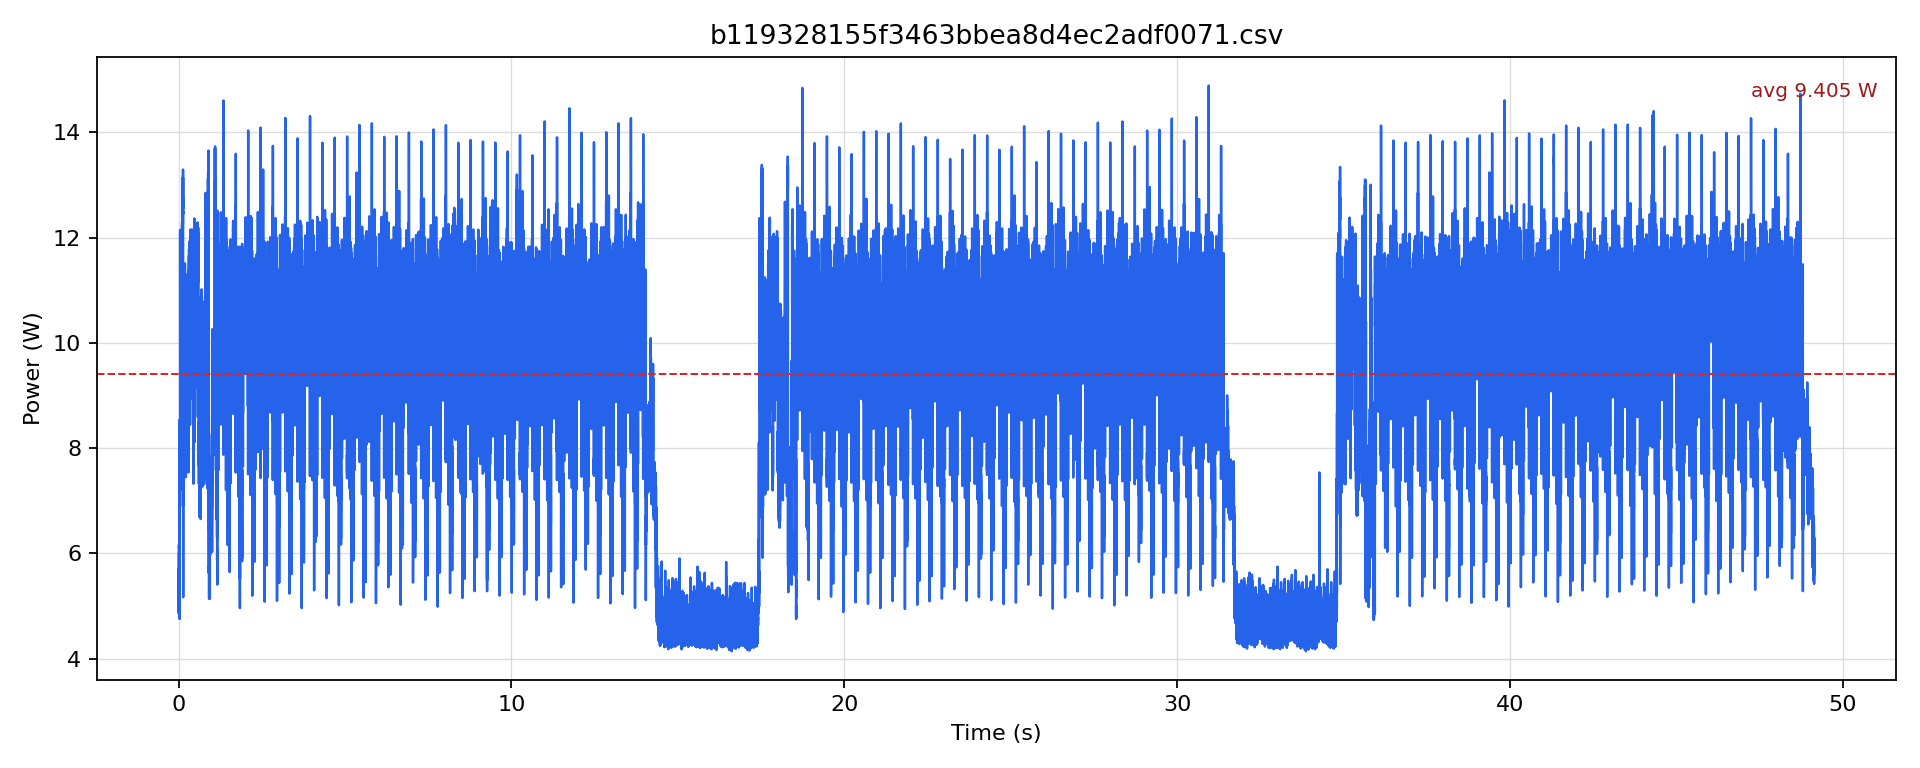

Source data for this figure (header and first rows):
timestamp [us], current [mA], voltage [mV], power [W]
0.0, 397.9, 12235, 4.869
500.0, 466.4, 12230, 5.705
1000, 427.4, 12232, 5.228
1500, 439, 12234, 5.371
2000, 404.2, 12234, 4.945
2500, 457, 12234, 5.591
3000, 431.7, 12234, 5.281
3500, 435.9, 12233, 5.332
4000, 405.3, 12235, 4.959
4500, 454.8, 12234, 5.564
5000, 435.9, 12233, 5.332
5500, 432.7, 12235, 5.294
6000, 403.2, 12238, 4.934
6500, 465.4, 12237, 5.695
7000, 439, 12233, 5.371
7500, 449.6, 12234, 5.5
8000, 399, 12234, 4.881
8500, 457, 12232, 5.59
9000, 425.3, 12234, 5.203
9500, 434.8, 12236, 5.321
10000, 400, 12236, 4.895
10500, 452.8, 12236, 5.54
11000, 438, 12235, 5.359
11500, 461.2, 12233, 5.642
12000, 460.1, 12231, 5.628
12500, 504.2, 12226, 6.164
13000, 485.4, 12224, 5.933
13500, 486.4, 12222, 5.945
14000, 452.8, 12224, 5.534
14500, 488.5, 12223, 5.971
15000, 474.9, 12223, 5.804
15500, 491.7, 12221, 6.009
16000, 443.2, 12221, 5.417
16500, 504.2, 12220, 6.161
17000, 477, 12220, 5.829
17500, 475.9, 12222, 5.817
18000, 449.6, 12222, 5.495
18500, 496.9, 12221, 6.072
19000, 477, 12221, 5.829
19500, 477, 12222, 5.83
20000, 451.7, 12222, 5.521
20500, 503.2, 12220, 6.148
21000, 481.2, 12221, 5.881
21500, 470.7, 12222, 5.753
22000, 440.1, 12229, 5.382
22500, 504.2, 12226, 6.164
23000, 490.6, 12225, 5.998
23500, 496.9, 12223, 6.074
24000, 462.2, 12223, 5.65
24500, 525.1, 12218, 6.416
25000, 486.4, 12216, 5.942
25500, 487.5, 12218, 5.956
26000, 464.3, 12221, 5.675
26500, 507.4, 12219, 6.199
27000, 488.5, 12219, 5.969
27500, 483.3, 12223, 5.907
28000, 472.8, 12222, 5.778
28500, 667.4, 12215, 8.152
29000, 699.8, 12202, 8.539
29500, 690.4, 12201, 8.423
... 98,225 more rows
